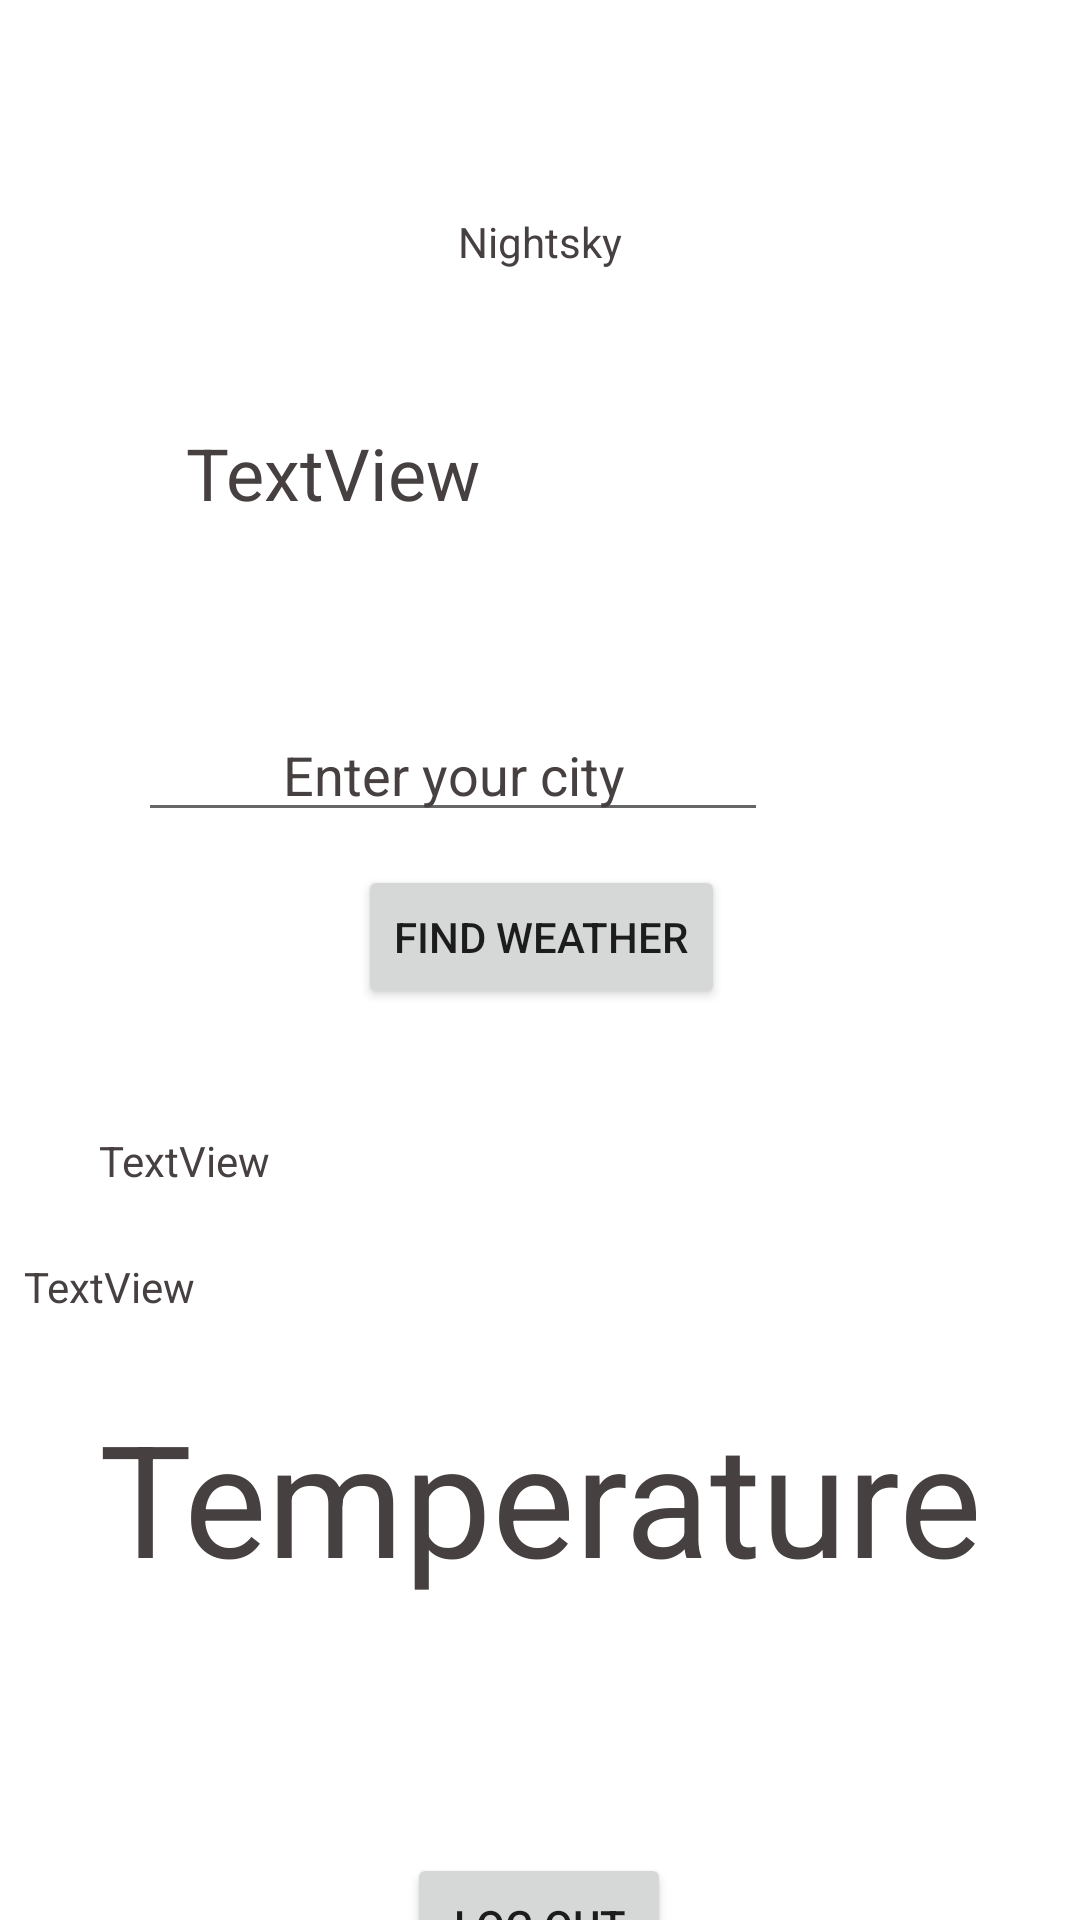

Write the Android layout XML for this screen, with the resource values it uses.
<!-- AndroidManifest.xml: application theme Theme.Nightsky -->
<!-- res/layout/activity_mainpage.xml -->
<?xml version="1.0" encoding="utf-8"?>
<androidx.constraintlayout.widget.ConstraintLayout xmlns:android="http://schemas.android.com/apk/res/android"
    xmlns:app="http://schemas.android.com/apk/res-auto"
    xmlns:tools="http://schemas.android.com/tools"
    android:layout_width="match_parent"
    android:layout_height="match_parent"
    android:background="#FFFFFF"
    tools:context=".Mainpage">

    <TextView
        android:id="@+id/textView2"
        android:layout_width="190dp"
        android:layout_height="99dp"
        android:layout_marginTop="108dp"
        android:layout_marginEnd="147dp"
        android:gravity="center"
        android:text="TextView"
        android:textColor="#474040"
        android:textSize="24sp"
        app:layout_constraintEnd_toEndOf="parent"
        app:layout_constraintHorizontal_bias="0.675"
        app:layout_constraintStart_toStartOf="parent"
        app:layout_constraintTop_toTopOf="parent" />

    <ImageView
        android:id="@+id/imageView2"
        android:layout_width="102dp"
        android:layout_height="102dp"
        android:layout_marginStart="267dp"
        android:layout_marginTop="100dp"
        android:layout_marginEnd="47dp"
        app:layout_constraintEnd_toEndOf="parent"
        app:layout_constraintHorizontal_bias="0.0"
        app:layout_constraintStart_toStartOf="parent"
        app:layout_constraintTop_toTopOf="parent"
        tools:srcCompat="@tools:sample/avatars" />

    <Button
        android:id="@+id/button"
        android:layout_width="wrap_content"
        android:layout_height="wrap_content"
        android:layout_marginStart="161dp"
        android:layout_marginTop="84dp"
        android:layout_marginEnd="162dp"
        android:text="Log Out"
        app:layout_constraintEnd_toEndOf="parent"
        app:layout_constraintStart_toStartOf="parent"
        app:layout_constraintTop_toBottomOf="@+id/temperature" />

    <ImageView
        android:id="@+id/imageView3"
        android:layout_width="50dp"
        android:layout_height="55dp"
        android:layout_marginStart="181dp"
        android:layout_marginTop="16dp"
        android:layout_marginEnd="181dp"
        app:layout_constraintEnd_toEndOf="parent"
        app:layout_constraintStart_toStartOf="parent"
        app:layout_constraintTop_toTopOf="parent"
        app:srcCompat="@drawable/weatherlogo" />

    <TextView
        android:id="@+id/textView3"
        android:layout_width="wrap_content"
        android:layout_height="wrap_content"
        android:layout_marginStart="178dp"
        android:layout_marginEnd="178dp"
        android:text="Nightsky"
        android:textColor="#474040"
        app:layout_constraintEnd_toEndOf="parent"
        app:layout_constraintStart_toStartOf="parent"
        app:layout_constraintTop_toBottomOf="@+id/imageView3" />

    <EditText
        android:id="@+id/editTextTextPersonName"
        android:layout_width="wrap_content"
        android:layout_height="wrap_content"
        android:layout_marginStart="97dp"
        android:layout_marginTop="236dp"
        android:layout_marginEnd="104dp"
        android:ems="10"
        android:gravity="center"
        android:hint="Enter your city"
        android:inputType="textPersonName"
        android:textAlignment="gravity"
        android:textColor="#474040"
        android:textColorHint="#474040"
        app:layout_constraintEnd_toEndOf="parent"
        app:layout_constraintHorizontal_bias="1.0"
        app:layout_constraintStart_toStartOf="parent"
        app:layout_constraintTop_toTopOf="parent" />

    <Button
        android:id="@+id/button2"
        android:layout_width="wrap_content"
        android:layout_height="wrap_content"
        android:layout_marginStart="145dp"
        android:layout_marginTop="11dp"
        android:layout_marginEnd="144dp"
        android:text="Find Weather"
        app:layout_constraintEnd_toEndOf="parent"
        app:layout_constraintStart_toStartOf="parent"
        app:layout_constraintTop_toBottomOf="@+id/editTextTextPersonName" />

    <TextView
        android:id="@+id/country"
        android:layout_width="wrap_content"
        android:layout_height="wrap_content"
        android:layout_marginStart="58dp"
        android:layout_marginTop="100dp"
        android:layout_marginEnd="295dp"
        android:layout_marginBottom="23dp"
        android:text="TextView"
        android:textColor="#474040"
        app:layout_constraintBottom_toTopOf="@+id/cityshow"
        app:layout_constraintEnd_toEndOf="parent"
        app:layout_constraintStart_toStartOf="parent"
        app:layout_constraintTop_toBottomOf="@+id/editTextTextPersonName" />

    <TextView
        android:id="@+id/cityshow"
        android:layout_width="wrap_content"
        android:layout_height="wrap_content"
        android:layout_marginStart="58dp"
        android:layout_marginTop="23dp"
        android:layout_marginEnd="295dp"
        android:text="TextView"
        android:textColor="#474040"
        app:layout_constraintEnd_toEndOf="parent"
        app:layout_constraintHorizontal_bias="1.0"
        app:layout_constraintStart_toStartOf="parent"
        app:layout_constraintTop_toBottomOf="@+id/country" />

    <TextView
        android:id="@+id/temperature"
        android:layout_width="wrap_content"
        android:layout_height="wrap_content"
        android:layout_marginStart="58dp"
        android:layout_marginTop="26dp"
        android:layout_marginEnd="58dp"
        android:text="Temperature"
        android:textColor="#474040"
        android:textSize="52sp"
        app:layout_constraintEnd_toEndOf="parent"
        app:layout_constraintStart_toStartOf="parent"
        app:layout_constraintTop_toBottomOf="@+id/cityshow" />

    <ImageView
        android:id="@+id/imageView4"
        android:layout_width="99dp"
        android:layout_height="87dp"
        android:layout_marginStart="123dp"
        android:layout_marginTop="32dp"
        android:layout_marginEnd="72dp"
        app:layout_constraintEnd_toEndOf="parent"
        app:layout_constraintHorizontal_bias="0.0"
        app:layout_constraintStart_toEndOf="@+id/country"
        app:layout_constraintTop_toBottomOf="@+id/button2"
        tools:srcCompat="@tools:sample/avatars" />
</androidx.constraintlayout.widget.ConstraintLayout>
<!-- resources referenced by this layout -->
<resources>
  <!-- drawable weatherlogo: png bitmap (drawable, 11382 bytes) -->
  <style name="Theme.Nightsky" parent="Theme.MaterialComponents.DayNight.DarkActionBar">
          
          <item name="colorPrimary">@color/purple_500</item>
          <item name="colorPrimaryVariant">@color/purple_700</item>
          <item name="colorOnPrimary">@color/white</item>
          
          <item name="colorSecondary">@color/teal_200</item>
          <item name="colorSecondaryVariant">@color/teal_700</item>
          <item name="colorOnSecondary">@color/black</item>
          
          <item name="android:statusBarColor" tools:targetApi="l">?attr/colorPrimaryVariant</item>
          
      </style>
  <!-- not gathered from this repository: default colours our renderer supplied (Android Studio template values) -->
  <color name="purple_500">#FF6200EE</color>
  <color name="purple_700">#FF3700B3</color>
  <color name="teal_200">#FF03DAC5</color>
  <color name="teal_700">#FF018786</color>
  <color name="black">#FF000000</color>
  <color name="white">#FFFFFFFF</color>
</resources>
